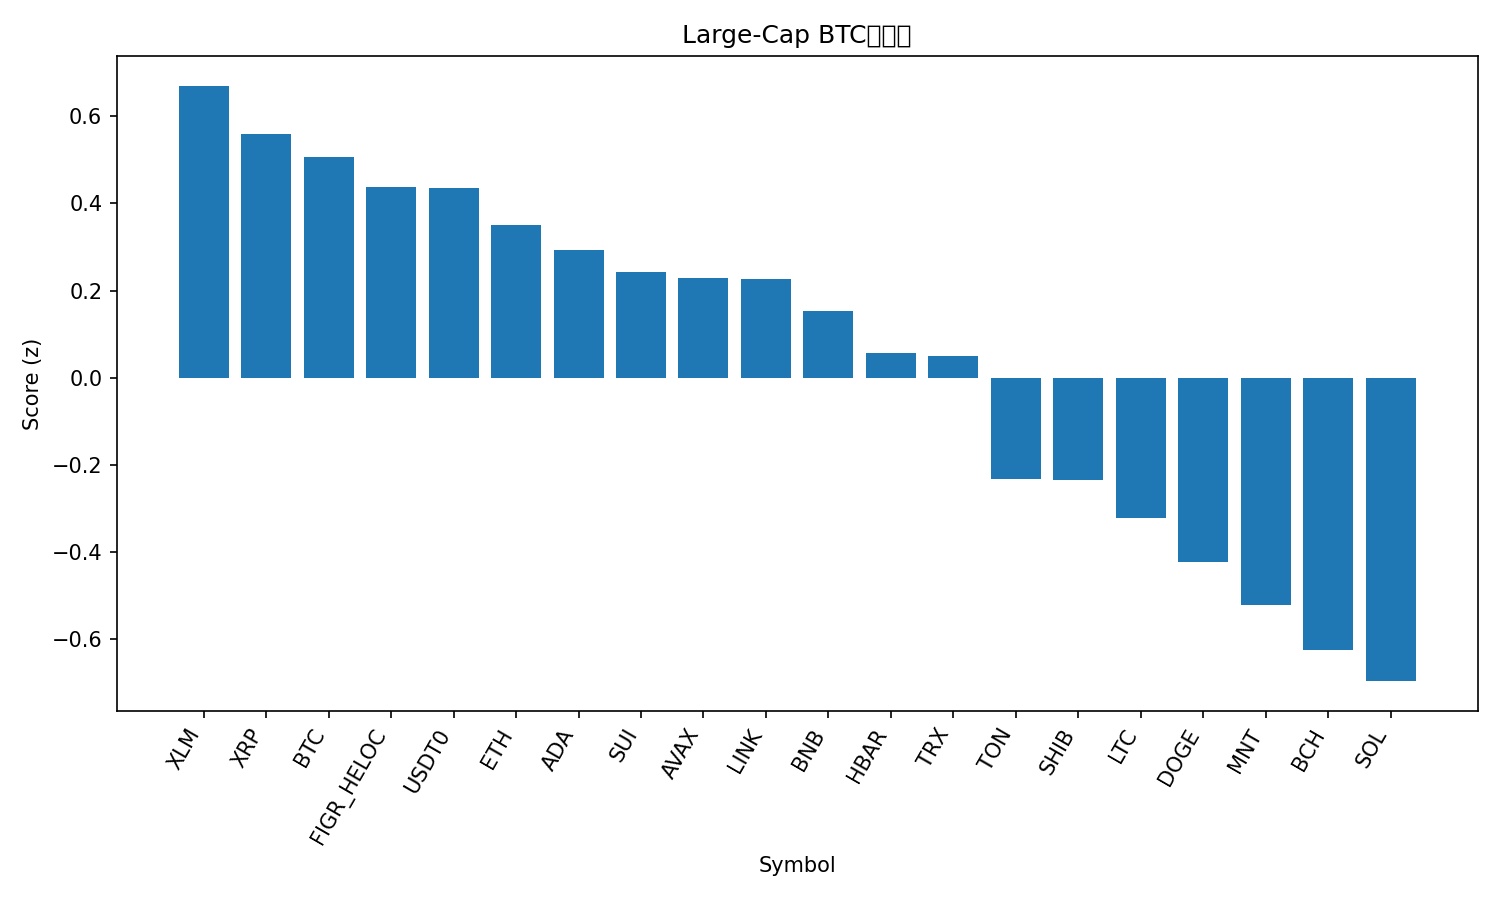

The data file committed next to this chart (first rows):
rank, name, symbol, price_btc, price_usd, pct_1h_btc, pct_24h_btc, pct_7d_btc, market_cap_rank, market_cap_usd, volume_usd, score
1, Stellar, XLM, 3.15e-06, 0.3821, 0.2304, 0.1808, -6.229, 19, 12243574120, 222127396, 0.6699
2, XRP, XRP, 2.323e-05, 2.82, 0.1807, 0.0398, -7.832, 5, 168869621079, 5114289204, 0.5604
3, Bitcoin, BTC, 1.0, 121361, 0.0, 0.0, 0.0, 1, 2419426151573, 71339400376, 0.5073
4, Figure Heloc, FIGR_HELOC, 8.49e-06, 1.03, -0.1369, 1.801, 1.309, 17, 13341661233, 121889221, 0.437
5, USDT0, USDT0, 8.24e-06, 1.0, -0.03008, 0.5192, -0.8796, 34, 6705747583, 619463054, 0.436
6, Ethereum, ETH, 0.03587, 4354, 0.05085, -1.593, -4.182, 2, 525963554590, 41693014738, 0.3505
7, Cardano, ADA, 6.73e-06, 0.8174, -0.01813, -0.03316, -6.346, 11, 29875244113, 1352154136, 0.2936
8, Sui, SUI, 2.837e-05, 3.44, -0.03816, -0.5587, -5.198, 18, 12491817936, 1074462591, 0.2431
9, Avalanche, AVAX, 0.0002341, 28.42, -0.04585, 0.2614, -8.679, 20, 12001818105, 641099213, 0.2296
10, Chainlink, LINK, 0.0001845, 22.4, -0.1678, 0.6548, -2.063, 15, 15193671796, 924801630, 0.2256
11, BNB, BNB, 0.01046, 1270, -0.3784, -0.7042, 14.33, 4, 176620234460, 6189732822, 0.1537
12, Hedera, HBAR, 1.76e-06, 0.214, -0.1946, 0.1612, -6.23, 26, 9077988886, 299695078, 0.05751
13, TRON, TRX, 2.77e-06, 0.3363, -0.2065, -0.4518, -3.257, 10, 31838156926, 717951870, 0.04997
14, Toncoin, TON, 2.248e-05, 2.73, -0.3888, -0.5125, -3.899, 33, 6874748565, 137289108, -0.2314
15, Shiba Inu, SHIB, 9.9268e-11, 1.205e-05, -0.3726, -0.6225, -4.738, 32, 7101539575, 178141382, -0.2348
16, Litecoin, LTC, 0.00106, 128.7, -1.169, 8.598, 8.074, 25, 9816813787, 1701905292, -0.3215
17, Dogecoin, DOGE, 2.06e-06, 0.25, -0.5732, 0.5248, -4.833, 8, 37840613905, 2968062849, -0.4227
18, Mantle, MNT, 1.91e-05, 2.32, 0.001467, -15.75, 18.07, 31, 7538143429, 568270873, -0.5219
19, Bitcoin Cash, BCH, 0.004856, 589.5, -0.8381, 2.187, -2.96, 22, 11752503937, 281731645, -0.6258
20, Solana, SOL, 0.00182, 220.9, -0.5644, -2.656, -5.805, 6, 120666969021, 7487095992, -0.6963
21, Hyperliquid, HYPE, 0.0003609, 43.81, -0.7517, -3.689, -13.39, 21, 11858163289, 478850598, -1.221
